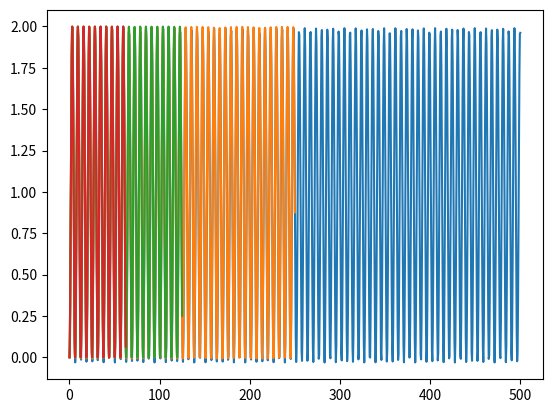

Write Python code to recreate this figure.
import math
import matplotlib.pyplot as plt

def f(x,y):
    return math.sin(x)

#tuplo = ()
#listax = []
#listay = []

def Euler(x,y,h):
    tuplo = ()
    listax = []
    listay = []
    for i in range(1000):         
        x_anterior = x
        x = x_anterior + h
        y = y + h * f(x_anterior, y)
        tuplo = (x,y)
        listax.append(tuplo[0])
        listay.append(tuplo[1])
    plt.plot(listax, listay)
    plt.show()
    print("x:", x)
    return y


h = 0.1

r1 = Euler(0, 0, 0.5)
print("y1:", r1)
r2 = Euler(0, 0, 0.5/2)
print("y2:", r2)
r3 = Euler(0, 0, 0.5/4)
print("y3:", r3)
r4 = Euler(0, 0, 0.5/8)
print("y4:", r4)

quociente = (r2 - r1) / (r3 - r2)
erro = (r3 - r2)
print("quociente", quociente) 
print("erro:", erro)